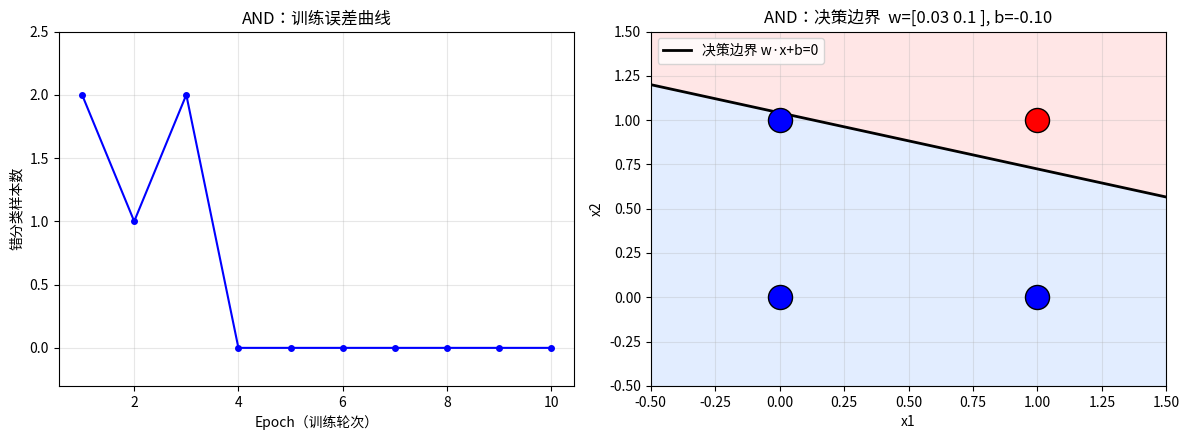
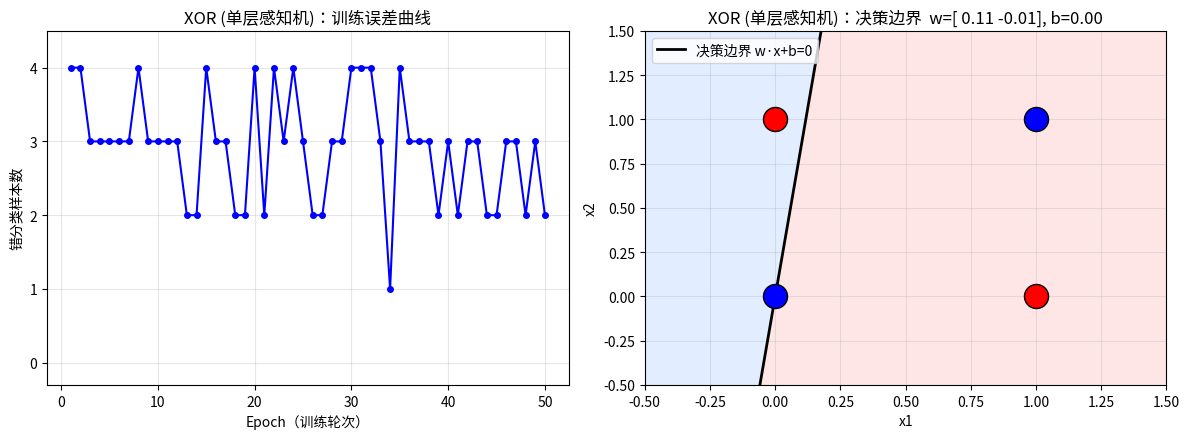
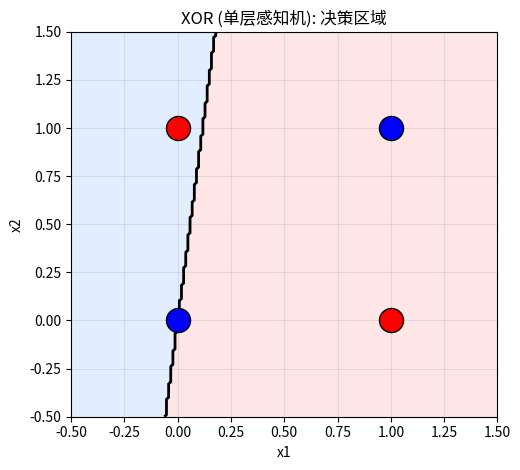
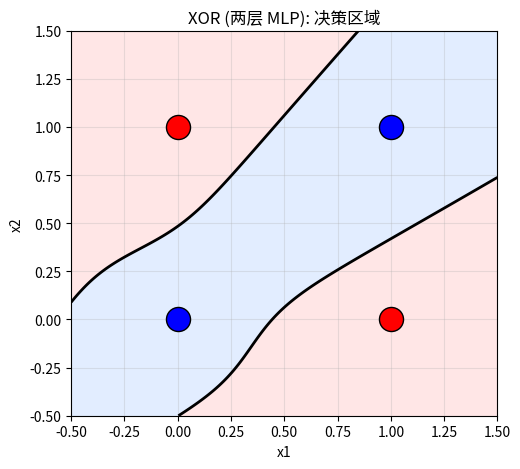
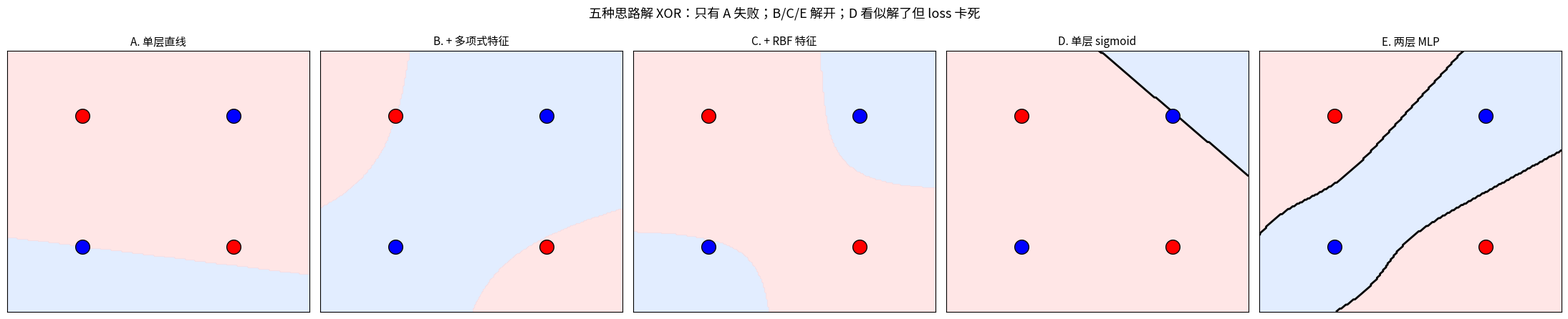

The script that saved these images, in order:
import numpy as np

# ---------- 最小感知机：只有 forward ----------
def step(z):
    """阶跃激活函数：>=0 返 1，否则 0"""
    return (z >= 0).astype(int)

def perceptron_forward(x, w, b):
    """
    x: shape (n, ) 一个样本
    w: shape (n, ) 权重
    b: 标量 偏置
    返回: 0 或 1
    """
    z = np.dot(x, w) + b   # 加权求和
    return step(z)         # 过阶跃

# ---------- 写死一组"刚好能算 AND"的权重 ----------
w = np.array([1.0, 1.0])
b = -1.5

# AND 真值表
X = np.array([[0,0],
              [0,1],
              [1,0],
              [1,1]])
y_true = np.array([0, 0, 0, 1])

# 跑一遍
print("x1 x2 | z       | y_pred")
print("-" * 30)
for xi, yi in zip(X, y_true):
    z = np.dot(xi, w) + b
    y_pred = perceptron_forward(xi, w, b)
    print(f"{xi[0]}  {xi[1]}  | {z:+.2f}  |  {y_pred}   (真值={yi})")

class Perceptron:
    """
    最小感知机：单层、二分类、阶跃激活、感知机学习规则
    """
    def __init__(self, n_features, lr=0.1, seed=0):
        rng = np.random.default_rng(seed)
        # 随机初始化权重（小一点的随机数）
        self.w = rng.normal(loc=0.0, scale=0.1, size=n_features)
        self.b = 0.0
        self.lr = lr
        self.errors_history = []   # 记录每一轮的错分类数

    def forward(self, x):
        """对一个样本做前向，返回 0/1"""
        z = np.dot(x, self.w) + self.b
        return int(z >= 0)

    def predict(self, X):
        """对一批样本做预测"""
        z = X @ self.w + self.b
        return (z >= 0).astype(int)

    def fit(self, X, y, epochs=20, verbose=True):
        """
        训练
        X: (N, n_features)
        y: (N,)  值是 0/1
        """
        for epoch in range(1, epochs + 1):
            errors = 0
            # 随机打乱顺序，训练更稳
            idx = np.random.permutation(len(X))
            for i in idx:
                xi, yi = X[i], y[i]
                y_pred = self.forward(xi)
                err = yi - y_pred              # -1, 0, 1
                if err != 0:
                    errors += 1
                self.w += self.lr * err * xi  # 权重更新
                self.b += self.lr * err        # 偏置更新
            self.errors_history.append(errors)
            if verbose:
                print(f"epoch {epoch:2d}  errors={errors}  w={self.w}  b={self.b:.3f}")
        return self


# ---------- 用它学 AND ----------
X = np.array([[0,0],[0,1],[1,0],[1,1]])
y_and = np.array([0, 0, 0, 1])

ppn = Perceptron(n_features=2, lr=0.1, seed=42)
ppn.fit(X, y_and, epochs=10)

print("\n学完之后预测：")
print("y_pred:", ppn.predict(X))
print("y_true:", y_and)

def fit_variant(X, y, learn_w=True, learn_b=True, epochs=20, lr=0.1, seed=0):
    """感知机的可配置版本：可以关掉 w 或 b 的学习"""
    rng = np.random.default_rng(seed)
    w = rng.normal(0, 0.1, 2) if learn_w else np.zeros(2)
    b = 0.0
    history = []   # 每轮的 (w, b, errors)
    for ep in range(epochs):
        errors = 0
        for xi, yi in zip(X, y):
            z = np.dot(xi, w) + b
            y_pred = int(z >= 0)
            err = yi - y_pred
            if err != 0: errors += 1
            if learn_w: w += lr * err * xi   # 可关
            if learn_b: b += lr * err         # 可关
        history.append((w.copy(), b, errors))
    return w, b, history

# ---------- 实验 ----------
X = np.array([[0,0],[0,1],[1,0],[1,1]])
y_and = np.array([0, 0, 0, 1])

def step_scalar(z): return int(z >= 0)

print("=" * 55)
print("【只有 w】learn_w=True, learn_b=False")
print("=" * 55)
w, b, _ = fit_variant(X, y_and, learn_w=True, learn_b=False, epochs=20)
preds = [step_scalar(np.dot(xi, w) + b) for xi in X]
print(f"最终: w={w.round(3)}, b={b:.3f}, 预测={preds}, 真值={y_and.tolist()}")
print("→ (0,0) 永远被预测成 1（因为 z=0 触发 step）\n")

print("=" * 55)
print("【只有 b】learn_w=False, learn_b=True")
print("=" * 55)
w, b, _ = fit_variant(X, y_and, learn_w=False, learn_b=True, epochs=20)
preds = [step_scalar(np.dot(xi, w) + b) for xi in X]
print(f"最终: w={w.round(3)}, b={b:.3f}, 预测={preds}, 真值={y_and.tolist()}")
print("→ 4 个样本预测都一样（常数分类器），AND 永远至少错 1 个\n")

print("=" * 55)
print("【w + b 完整】learn_w=True, learn_b=True")
print("=" * 55)
w, b, _ = fit_variant(X, y_and, learn_w=True, learn_b=True, epochs=20)
preds = [step_scalar(np.dot(xi, w) + b) for xi in X]
print(f"最终: w={w.round(3)}, b={b:.3f}, 预测={preds}, 真值={y_and.tolist()}")
print("→ ✅ 完美解开 AND")

import matplotlib.pyplot as plt
import matplotlib
import matplotlib.font_manager as fm
# 找出系统里真实存在的中文字体
CJK_CANDIDATES = ["PingFang SC", "Heiti SC", "Hiragino Sans GB",
                  "Songti SC", "STSong", "Arial Unicode MS",
                  "Microsoft YaHei", "SimHei", "WenQuanYi Zen Hei"]
available = {f.name for f in fm.fontManager.ttflist}
for cand in CJK_CANDIDATES:
    if cand in available:
        matplotlib.rcParams["font.sans-serif"] = [cand, "DejaVu Sans"]
        break
matplotlib.rcParams["axes.unicode_minus"] = False


def plot_training(model, X, y, title="Perceptron"):
    """画两个图：左 = 训练误差曲线，右 = 决策边界 + 样本点"""
    fig, (ax1, ax2) = plt.subplots(1, 2, figsize=(12, 4.5))

    # ---------- 左图：每轮的错分类数 ----------
    ax1.plot(range(1, len(model.errors_history) + 1),
             model.errors_history, 'b-o', markersize=4)
    ax1.set_xlabel('Epoch（训练轮次）')
    ax1.set_ylabel('错分类样本数')
    ax1.set_title(f'{title}：训练误差曲线')
    ax1.set_ylim(-0.3, max(model.errors_history + [1]) + 0.5)
    ax1.grid(alpha=0.3)

    # ---------- 右图：决策边界 ----------
    x_min, x_max = -0.5, 1.5
    y_min, y_max = -0.5, 1.5
    xx1, xx2 = np.meshgrid(np.linspace(x_min, x_max, 200),
                            np.linspace(y_min, y_max, 200))
    grid = np.c_[xx1.ravel(), xx2.ravel()]
    Z = model.predict(grid).reshape(xx1.shape)

    # 背景：负类蓝、正类红
    ax2.contourf(xx1, xx2, Z, levels=[-0.1, 0.5, 1.1],
                 colors=['#cfe2ff', '#ffd6d6'], alpha=0.6)

    # 画决策直线 w·x + b = 0
    w, b = model.w, model.b
    if abs(w[1]) > 1e-6:
        x_line = np.array([x_min, x_max])
        y_line = -(w[0] * x_line + b) / w[1]
        ax2.plot(x_line, y_line, 'k-', linewidth=2, label='决策边界 w·x+b=0')
    elif abs(w[0]) > 1e-6:
        # 退化：w[1]≈0，直线是 x1 = -b/w[0] 的垂直线
        x_line = np.full(2, -b / w[0])
        ax2.plot(x_line, [y_min, y_max], 'k-', linewidth=2, label='决策边界')

    # 样本点
    for xi, yi in zip(X, y):
        color = 'red' if yi == 1 else 'blue'
        ax2.scatter(xi[0], xi[1], c=color, s=300,
                    edgecolors='k', zorder=3)

    ax2.set_xlim(x_min, x_max)
    ax2.set_ylim(y_min, y_max)
    ax2.set_xlabel('x1')
    ax2.set_ylabel('x2')
    ax2.set_title(f'{title}：决策边界  w={w.round(2)}, b={b:.2f}')
    ax2.legend(loc='upper left')
    ax2.grid(alpha=0.3)

    plt.tight_layout()
    plt.show()


# ---------- 画 AND 训练结果 ----------
print("训练好的感知机参数：")
print(f"  w = {ppn.w}")
print(f"  b = {ppn.b:.3f}")
print(f"  预测 = {ppn.predict(X)}")
print(f"  真值 = {y_and}")
print()
plot_training(ppn, X, y_and, title="AND")

y_xor = np.array([0, 1, 1, 0])

# 训练 50 轮看看
ppn_xor = Perceptron(n_features=2, lr=0.1, seed=0)
ppn_xor.fit(X, y_xor, epochs=50, verbose=False)
plot_training(ppn_xor, X, y_xor, title="XOR (单层感知机)")

print("最终预测:", ppn_xor.predict(X))
print("真实标签:", y_xor)
print("→ 错误！感知机在 XOR 上根本不收敛（错误数在 1~2 之间反复横跳）。")

def sigmoid(z):
    # 为数值稳定用 np.clip
    return 1.0 / (1.0 + np.exp(-np.clip(z, -500, 500)))

def dsigmoid(a):
    """sigmoid 对 a 本身求导（a 已经是 sigmoid(z)）"""
    return a * (1.0 - a)


class MLP:
    """
    两层感知机：输入(2) -> 隐藏(h) -> 输出(1)
    激活: sigmoid + sigmoid
    损失: 二元交叉熵
    """
    def __init__(self, n_in, n_hidden=4, lr=0.5, seed=0):
        rng = np.random.default_rng(seed)
        # He 初始化 改写：sigmoid 用 Xavier 更稳
        self.W1 = rng.normal(0, 1/np.sqrt(n_in),   size=(n_in, n_hidden))
        self.b1 = np.zeros(n_hidden)
        self.W2 = rng.normal(0, 1/np.sqrt(n_hidden), size=(n_hidden, 1))
        self.b2 = np.zeros(1)
        self.lr = lr
        self.loss_history = []

    def forward(self, X):
        self.z1 = X @ self.W1 + self.b1            # (N, h)
        self.a1 = sigmoid(self.z1)                 # (N, h)
        self.z2 = self.a1 @ self.W2 + self.b2      # (N, 1)
        self.a2 = sigmoid(self.z2).ravel()         # (N,)
        return self.a2

    def backward(self, X, y, y_pred):
        N = len(X)
        y_pred = y_pred.reshape(-1, 1)             # (N, 1)

        # 输出层
        dz2 = (y_pred - y.reshape(-1, 1))          # (N, 1)  ← 交叉熵+sigmoid 的简化
        dW2 = (self.a1.T @ dz2) / N                # (h, 1)
        db2 = dz2.mean(axis=0)                     # (1,)

        # 隐藏层
        da1 = dz2 @ self.W2.T                      # (N, h)
        dz1 = da1 * dsigmoid(self.a1)              # (N, h)
        dW1 = (X.T @ dz1) / N                      # (2, h)
        db1 = dz1.mean(axis=0)                     # (h,)

        # 梯度下降
        self.W1 -= self.lr * dW1
        self.b1 -= self.lr * db1
        self.W2 -= self.lr * dW2
        self.b2 -= self.lr * db2

    def fit(self, X, y, epochs=5000, verbose_every=1000):
        for ep in range(1, epochs + 1):
            y_pred = self.forward(X)
            # 交叉熵损失（加 1e-8 防止 log(0)）
            loss = -np.mean(y * np.log(y_pred + 1e-8) +
                            (1 - y) * np.log(1 - y_pred + 1e-8))
            self.loss_history.append(loss)
            self.backward(X, y, y_pred)
            if verbose_every and (ep % verbose_every == 0 or ep == 1):
                acc = (y_pred.round() == y).mean()
                print(f"epoch {ep:5d}  loss={loss:.4f}  acc={acc:.2f}")
        return self

    def predict(self, X, threshold=0.5):
        return (self.forward(X) >= threshold).astype(int)


# ---------- 在 XOR 上训练 ----------
mlp = MLP(n_in=2, n_hidden=4, lr=1.0, seed=1)
mlp.fit(X, y_xor, epochs=10000, verbose_every=2000)

print("\n最终预测概率:", mlp.forward(X).round(3))
print("最终预测类别:", mlp.predict(X))
print("真实标签    :", y_xor)

def plot_decision_region(model, X, y, title="MLP", is_mlp=True):
    fig, ax = plt.subplots(figsize=(5.5, 5))

    # 建一个网格
    x1 = np.linspace(-0.5, 1.5, 200)
    x2 = np.linspace(-0.5, 1.5, 200)
    XX1, XX2 = np.meshgrid(x1, x2)
    grid = np.c_[XX1.ravel(), XX2.ravel()]

    if is_mlp:
        Z = model.forward(grid).reshape(XX1.shape)
    else:
        Z = model.predict(grid).reshape(XX1.shape)

    # 画背景色：红色=正类区，蓝色=负类区
    ax.contourf(XX1, XX2, Z, levels=[-0.1, 0.5, 1.1],
                colors=['#cfe2ff', '#ffd6d6'], alpha=0.6)
    # 等高线
    ax.contour(XX1, XX2, Z, levels=[0.5], colors='k', linewidths=2)

    # 样本点
    for xi, yi in zip(X, y):
        color = 'red' if yi == 1 else 'blue'
        ax.scatter(xi[0], xi[1], c=color, s=300, edgecolors='k', zorder=3)

    ax.set_xlim(-0.5, 1.5)
    ax.set_ylim(-0.5, 1.5)
    ax.set_xlabel("x1"); ax.set_ylabel("x2")
    ax.set_title(f"{title}: 决策区域")
    ax.grid(alpha=0.3)
    plt.show()

# 单层感知机（直线分不开）
plot_decision_region(ppn_xor, X, y_xor, title="XOR (单层感知机)", is_mlp=False)

# 两层 MLP（曲线分开了）
plot_decision_region(mlp, X, y_xor, title="XOR (两层 MLP)", is_mlp=True)

# =========================================================================
# 五种思路对比解 XOR
# =========================================================================
y_xor = np.array([0, 1, 1, 0])

def report(name, y_pred, y_true):
    y_pred = np.asarray(y_pred).astype(int).ravel()
    acc = (y_pred == y_true).mean()
    mark = "✅" if acc == 1.0 else "❌"
    print(f"{mark} {name:30s}  预测={y_pred.tolist()}  正确率={acc:.0%}")

# ---------- A. 单层感知机（你已经学过）----------
ppn_a = Perceptron(n_features=2, lr=0.1, seed=0)
ppn_a.fit(X, y_xor, epochs=200, verbose=False)
report("A. 单层感知机 step(w·x+b)", ppn_a.predict(X), y_xor)


# ---------- B. 手工加非线性特征：x1·x2 ----------
def featurize_poly(x):
    """φ(x1, x2) = (x1, x2, x1·x2, x1², x2²)"""
    x1, x2 = x[0], x[1]
    return np.array([x1, x2, x1*x2, x1**2, x2**2])

X_poly = np.array([featurize_poly(xi) for xi in X])
ppn_b = Perceptron(n_features=5, lr=0.1, seed=42)
ppn_b.fit(X_poly, y_xor, epochs=200, verbose=False)
report("B. 感知机 + 手工多项式特征", ppn_b.predict(X_poly), y_xor)


# ---------- C. RBF 特征：4 个高斯中心 ----------
centers = np.array([[0, 0], [0, 1], [1, 0], [1, 1]])  # 把中心放在 4 个样本上
sigma = 0.6

def featurize_rbf(x):
    """φ(x) = [exp(-‖x-μ_i‖²/2σ²)] for i=1..4"""
    d2 = np.sum((centers - x) ** 2, axis=1)
    return np.exp(-d2 / (2 * sigma**2))

X_rbf = np.array([featurize_rbf(xi) for xi in X])
ppn_c = Perceptron(n_features=4, lr=0.1, seed=42)
ppn_c.fit(X_rbf, y_xor, epochs=200, verbose=False)
report("C. 感知机 + RBF（高斯）特征", ppn_c.predict(X_rbf), y_xor)


# ---------- D. 单层 + sigmoid + 梯度下降（你猜会怎样？）----------
class LinearSigmoid:
    """单层 sigmoid 模型，梯度下降训练——演示「线性 → 非线性激活」但层数不够"""
    def __init__(self, n_in, lr=0.5, seed=0):
        rng = np.random.default_rng(seed)
        self.W = rng.normal(0, 0.5, size=(n_in, 1))
        self.b = np.zeros(1)
        self.lr = lr
        self.loss_history = []

    def forward(self, X):
        z = X @ self.W + self.b
        return sigmoid(z).ravel()

    def fit(self, X, y, epochs=3000):
        for _ in range(epochs):
            yp = self.forward(X).reshape(-1, 1)
            err = yp - y.reshape(-1, 1)
            dW = (X.T @ err) / len(X)
            db = err.mean(axis=0)
            self.W -= self.lr * dW
            self.b -= self.lr * db
            loss = -np.mean(y * np.log(yp.ravel() + 1e-8) +
                            (1 - y) * np.log(1 - yp.ravel() + 1e-8))
            self.loss_history.append(loss)
        return self

    def predict(self, X, t=0.5):
        return (self.forward(X) >= t).astype(int)

m_d = LinearSigmoid(n_in=2, lr=0.5, seed=0)
m_d.fit(X, y_xor, epochs=3000)
report("D. 单层 sigmoid + 梯度下降", m_d.predict(X), y_xor)
print(f"   ↳ 最终 loss={m_d.loss_history[-1]:.3f}（loss 卡在 0.69 ≈ ln2，永远降不下去）")


# ---------- E. MLP（你已经训练过）----------
report("E. 两层 MLP（sigmoid+sigmoid）", mlp.predict(X), y_xor)
print(f"   ↳ 最终 loss={mlp.loss_history[-1]:.4f}")


# =========================================================================
# 把 E 种决策区域画出来对比
# =========================================================================
fig, axes = plt.subplots(1, 5, figsize=(22, 4.5))
titles = [
    ("A. 单层直线",         lambda g: ppn_a.predict(g),  False),
    ("B. + 多项式特征",     lambda g: ppn_b.predict(np.array([featurize_poly(x) for x in g])), False),
    ("C. + RBF 特征",       lambda g: ppn_c.predict(np.array([featurize_rbf(x)   for x in g])), False),
    ("D. 单层 sigmoid",     lambda g: m_d.predict(g),    True),
    ("E. 两层 MLP",         lambda g: mlp.predict(g),    True),
]

x1g, x2g = np.meshgrid(np.linspace(-0.5, 1.5, 200),
                       np.linspace(-0.5, 1.5, 200))
grid = np.c_[x1g.ravel(), x2g.ravel()]

for ax, (title, fn, use_prob) in zip(axes, titles):
    if use_prob:
        Z = fn(grid).reshape(x1g.shape)
    else:
        Z = fn(grid).reshape(x1g.shape)
    ax.contourf(x1g, x2g, Z, levels=[-0.1, 0.5, 1.1],
                colors=['#cfe2ff', '#ffd6d6'], alpha=0.6)
    if use_prob:
        ax.contour(x1g, x2g, Z, levels=[0.5], colors='k', linewidths=2)
    for xi, yi in zip(X, y_xor):
        c = 'red' if yi == 1 else 'blue'
        ax.scatter(xi[0], xi[1], c=c, s=200, edgecolors='k', zorder=3)
    ax.set_xlim(-0.5, 1.5); ax.set_ylim(-0.5, 1.5)
    ax.set_title(title, fontsize=11)
    ax.set_xticks([]); ax.set_yticks([])

plt.suptitle("五种思路解 XOR：只有 A 失败；B/C/E 解开；D 看似解了但 loss 卡死", fontsize=13)
plt.tight_layout()
plt.show()
